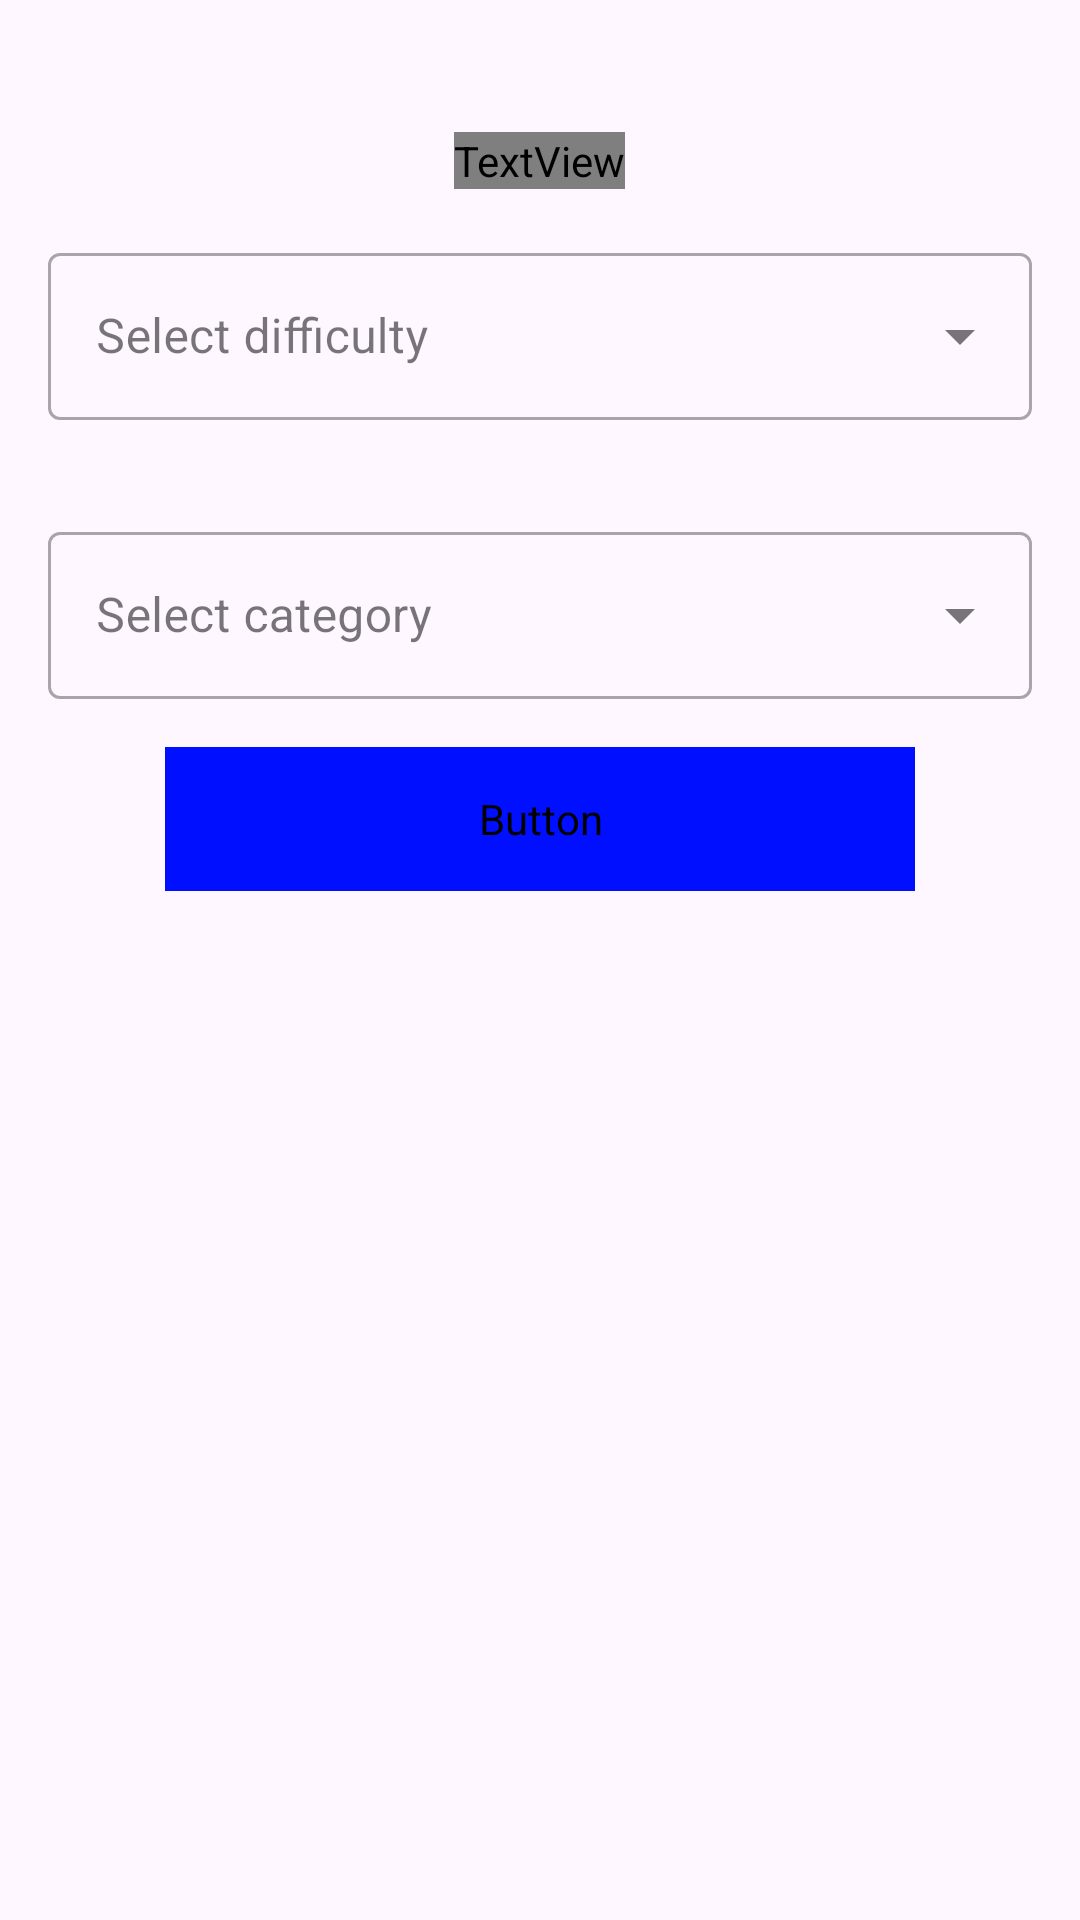

Write the Android layout XML for this screen, with the resource values it uses.
<!-- AndroidManifest.xml: application theme Theme.TriviaAppAPIs -->
<!-- res/layout/activity_main.xml -->
<?xml version="1.0" encoding="utf-8"?>
<LinearLayout
    xmlns:android="http://schemas.android.com/apk/res/android"
    xmlns:tools="http://schemas.android.com/tools"
    android:id="@+id/main"
    android:layout_width="match_parent"
    android:layout_height="match_parent"
    android:orientation="vertical"
    android:focusableInTouchMode="true"
    tools:context=".MainActivity">

    <TextView
        android:id="@+id/label"
        android:layout_width="wrap_content"
        android:layout_height="wrap_content"
        android:layout_gravity="center|center_horizontal|center_vertical"
        android:layout_marginTop="44dp"
        android:fontFamily="@font/aclonica"
        android:text="TRIVIA"
        android:textColor="@color/white"
        android:textSize="48sp" />

    <com.google.android.material.textfield.TextInputLayout
        android:layout_width="match_parent"
        android:layout_height="wrap_content"
        android:layout_margin="16dp"
        style="@style/Widget.MaterialComponents.TextInputLayout.OutlinedBox.ExposedDropdownMenu">

        <AutoCompleteTextView
            android:id="@+id/select_difficulty"
            android:layout_width="match_parent"
            android:layout_height="wrap_content"
            android:hint="Select difficulty"
            android:inputType="none"/>

    </com.google.android.material.textfield.TextInputLayout>

    <com.google.android.material.textfield.TextInputLayout
        android:layout_width="match_parent"
        android:layout_height="wrap_content"
        android:layout_margin="16dp"
        style="@style/Widget.MaterialComponents.TextInputLayout.OutlinedBox.ExposedDropdownMenu">

        <AutoCompleteTextView
            android:id="@+id/select_category"
            android:layout_width="match_parent"
            android:layout_height="wrap_content"
            android:hint="Select category"
            android:inputType="none"/>

    </com.google.android.material.textfield.TextInputLayout>

    <Button
        android:id="@+id/btnGenerate"
        android:layout_width="250dp"
        android:layout_height="48dp"
        android:layout_gravity="center|center_horizontal|center_vertical"
        android:layout_marginBottom="288dp"
        android:backgroundTint="@color/blue"
        android:fontFamily="@font/aclonica"
        android:text="Generate questions"
        android:textColor="@color/white"
        android:textSize="18dp" />

</LinearLayout>
<!-- resources referenced by this layout -->
<resources>
  <color name="blue">#000FFF</color>
  <color name="white">#FFFFFFFF</color>
  <style name="Theme.TriviaAppAPIs" parent="Base.Theme.TriviaAppAPIs" />
  <style name="Base.Theme.TriviaAppAPIs" parent="Theme.Material3.DayNight.NoActionBar">
          
          
      </style>
</resources>
